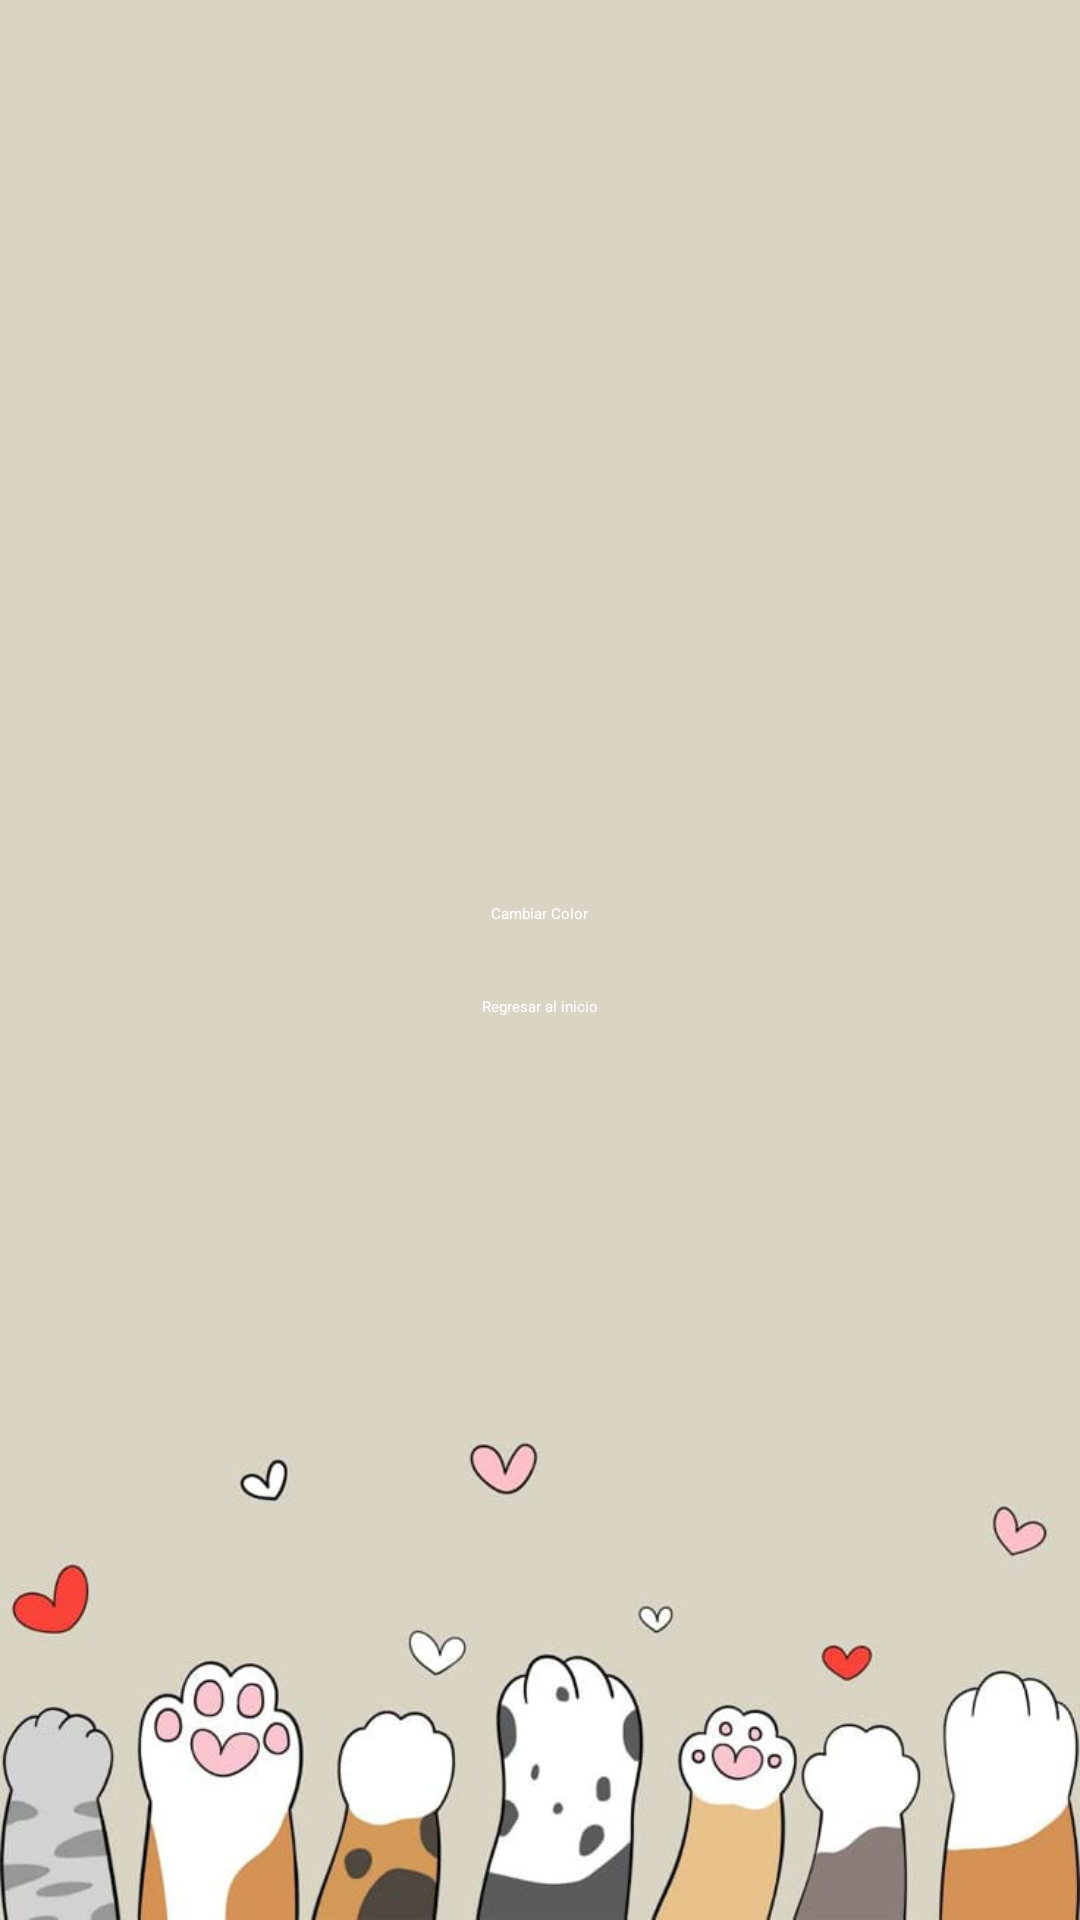

Produce the Android XML layout that renders to this screen, including the resource entries it uses.
<!-- AndroidManifest.xml: application theme Theme.LoginApp -->
<!-- res/layout/ejercicio2.xml -->
<LinearLayout
    android:id="@+id/layoutejercicio2"
    android:layout_width="match_parent"
    android:layout_height="match_parent"
    android:orientation="vertical"
    android:padding="24dp"
    android:gravity="center"
    android:background="@drawable/fondo2"
    xmlns:android="http://schemas.android.com/apk/res/android">



    <Button
        android:id="@+id/btnColor"
        android:layout_width="wrap_content"
        android:layout_height="wrap_content"
        android:text="Cambiar Color"
        android:backgroundTint="#C9835104"
        android:textColor="#FFFFFF"/>
    <Button
        android:id="@+id/btnRegresar"
        android:layout_width="wrap_content"
        android:layout_height="wrap_content"
        android:text="Regresar al inicio"
        android:layout_marginTop="24dp"
        android:layout_gravity="center_horizontal"
        android:backgroundTint="#C9B87E4E"
        android:textColor="#FFFFFF"/>

</LinearLayout>
<!-- resources referenced by this layout -->
<resources>
  <!-- drawable fondo2: jpg bitmap (drawable, 27873 bytes) -->
</resources>
